Run: headless pygame with SDL's dummy video driver; simulated clock (each Clock.tick advances the game by its frame time, no real sleeping); random seed 0; keys injected as events and as key.get_pressed() state; mouse plan: one left click at the window centre at the start of phase 2, then a move to the lower-right quarter at the start of phase 3.
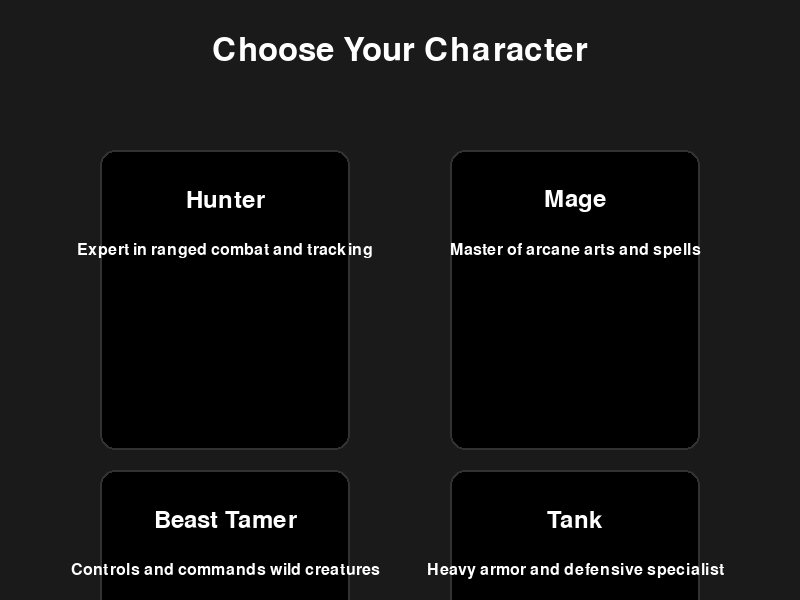
Frame 1 of 4 · flips 1–60 · no input
Frame 2 of 4 · flips 61–180 · clicked the window centre · tapped SPACE, RETURN · held RIGHT (→), D · screen unchanged from frame 1, image omitted
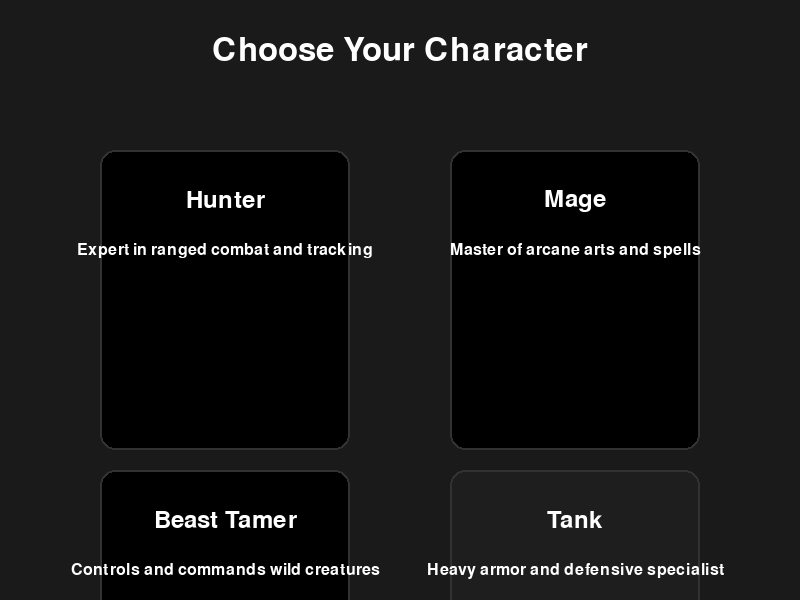
Frame 3 of 4 · flips 181–300 · moved the mouse to the lower-right quarter · held DOWN (↓), S
Frame 4 of 4 · flips 301–420 · held LEFT (←), A, UP (↑), W · screen unchanged from frame 3, image omitted

The pygame program that drew these frames:

# Jenkins Polling Test - This comment was added to test automatic builds
import pygame
import sys

# Initialize Pygame
pygame.init()

# Constants
WINDOW_WIDTH = 800
WINDOW_HEIGHT = 600
BLACK = (0, 0, 0)
WHITE = (255, 255, 255)
GRAY = (50, 50, 50)
HOVER_COLOR = (30, 30, 30)

# Set up the display
screen = pygame.display.set_mode((WINDOW_WIDTH, WINDOW_HEIGHT))
pygame.display.set_caption("RPG Character Selection")
#BREAD squared
# Character classes
CHARACTER_CLASSES = [
    {
        "name": "Hunter",
        "description": "Expert in ranged combat and tracking",
        "rect": pygame.Rect(100, 150, 250, 300)
    },
    {
        "name": "Mage",
        "description": "Master of arcane arts and spells",
        "rect": pygame.Rect(450, 150, 250, 300)
    },
    {
        "name": "Beast Tamer",
        "description": "Controls and commands wild creatures",
        "rect": pygame.Rect(100, 470, 250, 300)
    },
    {
        "name": "Tank",
        "description": "Heavy armor and defensive specialist",
        "rect": pygame.Rect(450, 470, 250, 300)
    }
]

# Font setup
title_font = pygame.font.Font(None, 48)
class_font = pygame.font.Font(None, 36)
desc_font = pygame.font.Font(None, 24)

def draw_character_box(char_class, is_hovered=False):
    # Draw the box
    color = HOVER_COLOR if is_hovered else BLACK
    pygame.draw.rect(screen, color, char_class["rect"], border_radius=15)
    pygame.draw.rect(screen, GRAY, char_class["rect"], 2, border_radius=15)
    
    # Draw the text
    name_text = class_font.render(char_class["name"], True, WHITE)
    desc_text = desc_font.render(char_class["description"], True, WHITE)
    
    # Center the text
    name_rect = name_text.get_rect(center=(char_class["rect"].centerx, char_class["rect"].top + 50))
    desc_rect = desc_text.get_rect(center=(char_class["rect"].centerx, char_class["rect"].top + 100))
    
    screen.blit(name_text, name_rect)
    screen.blit(desc_text, desc_rect)

def main():
    clock = pygame.time.Clock()
    
    while True:
        mouse_pos = pygame.mouse.get_pos()
        
        for event in pygame.event.get():
            if event.type == pygame.QUIT:
                pygame.quit()
                sys.exit()
            elif event.type == pygame.MOUSEBUTTONDOWN:
                # Check if any character class was clicked
                for char_class in CHARACTER_CLASSES:
                    if char_class["rect"].collidepoint(mouse_pos):
                        print(f"Selected: {char_class['name']}")
                        # TODO: Handle character selection
        
        # Clear the screen
        screen.fill((26, 26, 26))  # Dark gray background
        
        # Draw title
        title_text = title_font.render("Choose Your Character", True, WHITE)
        title_rect = title_text.get_rect(center=(WINDOW_WIDTH // 2, 50))
        screen.blit(title_text, title_rect)
        
        # Draw character boxes
        for char_class in CHARACTER_CLASSES:
            is_hovered = char_class["rect"].collidepoint(mouse_pos)
            draw_character_box(char_class, is_hovered)
        
        pygame.display.flip()
        clock.tick(60)

if __name__ == "__main__":
    main()
